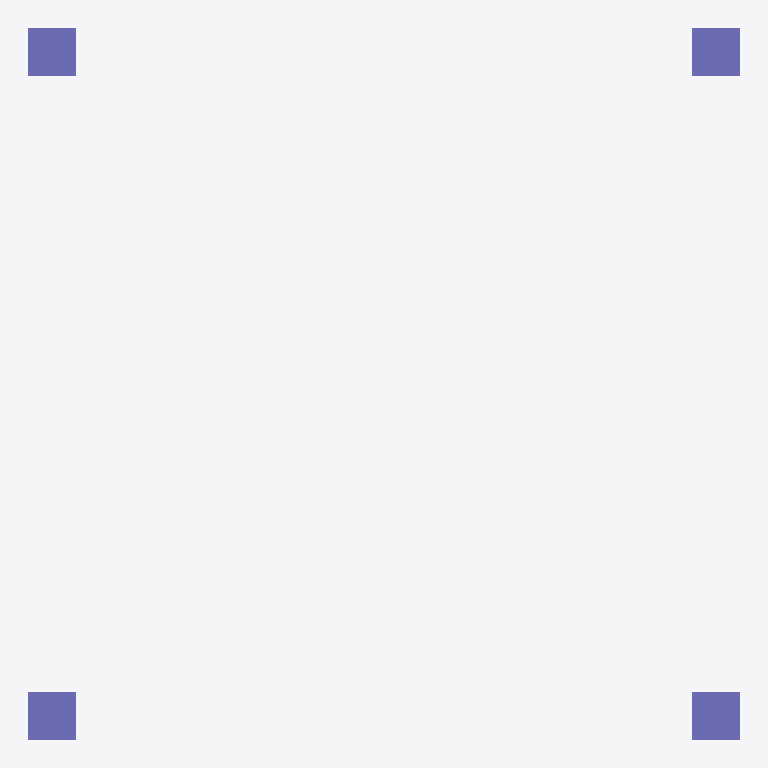
Plan cut of the same IFC building model at storey 'L1' (level 0.00 m, cut at 1.40 m), seen from above with north up, elements coloured by IFC class: 4 columns (violet). Cut surfaces are drawn darker.
Extent 3.0 m × 3.0 m × 3.0 m (x, y, z). Storeys (2): L1 at 0.00 m; L2 at 3.00 m. Elements (4): 4 IfcColumn.

HEADER;
FILE_DESCRIPTION(('ViewDefinition [CoordinationView]','RevitIdentifiers [ContentGUID: cbb0ae2e-6350-4225-8ca4-af668662c38d, VersionGUID: 22ca668e-a5ac-48cd-8e54-4d0dc6b78892, NumberOfSaves: 22]','CoordinateReference [CoordinateBase: Shared Coordinates]'),'2;1');
FILE_NAME('01_001.ifc','2026-01-06T11:52:02+01:00',(''),(''),'ODA SDAI 24.6','Autodesk Revit 24.3.30.11 (ENU) - IFC 24.3.30.11','');
FILE_SCHEMA(('IFC4X3'));
ENDSEC;
DATA;
#27=IFCPROJECT('3BiAukOr129OoahsPvdJnz',#18,'Project Number',$,$,'Project Name','Project Status',(#22),#173);
#42=IFCSITE('3BiAukOr129OoahsPvdJn$',#18,'Default',$,$,#41,$,$,.ELEMENT.,(42,21,31,401672),(-71,-3,-24,-345703),0.0,$,$);
#32=IFCBUILDING('3BiAukOr129OoahsPvdJny',#18,'Building Name',$,$,#30,$,'Building Name',.ELEMENT.,$,$,#31);
#35=IFCBUILDINGSTOREY('2JF4e6axWHqu3u0C1FZlmi',#18,'L1',$,'Level:8mm Head',#34,$,'L1',.ELEMENT.,0.0);
#39=IFCBUILDINGSTOREY('1ZGO8hrFCHqw0v0026FpFv',#18,'L2',$,'Level:8mm Head',#38,$,'L2',.ELEMENT.,3000.0);
#90=IFCCOLUMN('0YocQEfQn8pOvKJGt6h$k0',#18,'M_Concrete-Rectangular-Column:300 x 450mm:1602322',$,'M_Concrete-Rectangular-Column:300 x 450mm',#89,#86,'1602322',.COLUMN.);
#108=IFCCOLUMN('0YocQEfQn8pOvKJGt6h$oT',#18,'M_Concrete-Rectangular-Column:300 x 450mm:1602575',$,'M_Concrete-Rectangular-Column:300 x 450mm',#107,#104,'1602575',.COLUMN.);
#122=IFCCOLUMN('0YocQEfQn8pOvKJGt6h$mj',#18,'M_Concrete-Rectangular-Column:300 x 450mm:1602751',$,'M_Concrete-Rectangular-Column:300 x 450mm',#121,#118,'1602751',.COLUMN.);
#136=IFCCOLUMN('0YocQEfQn8pOvKJGt6h$nI',#18,'M_Concrete-Rectangular-Column:300 x 450mm:1602752',$,'M_Concrete-Rectangular-Column:300 x 450mm',#135,#132,'1602752',.COLUMN.);
ENDSEC;
